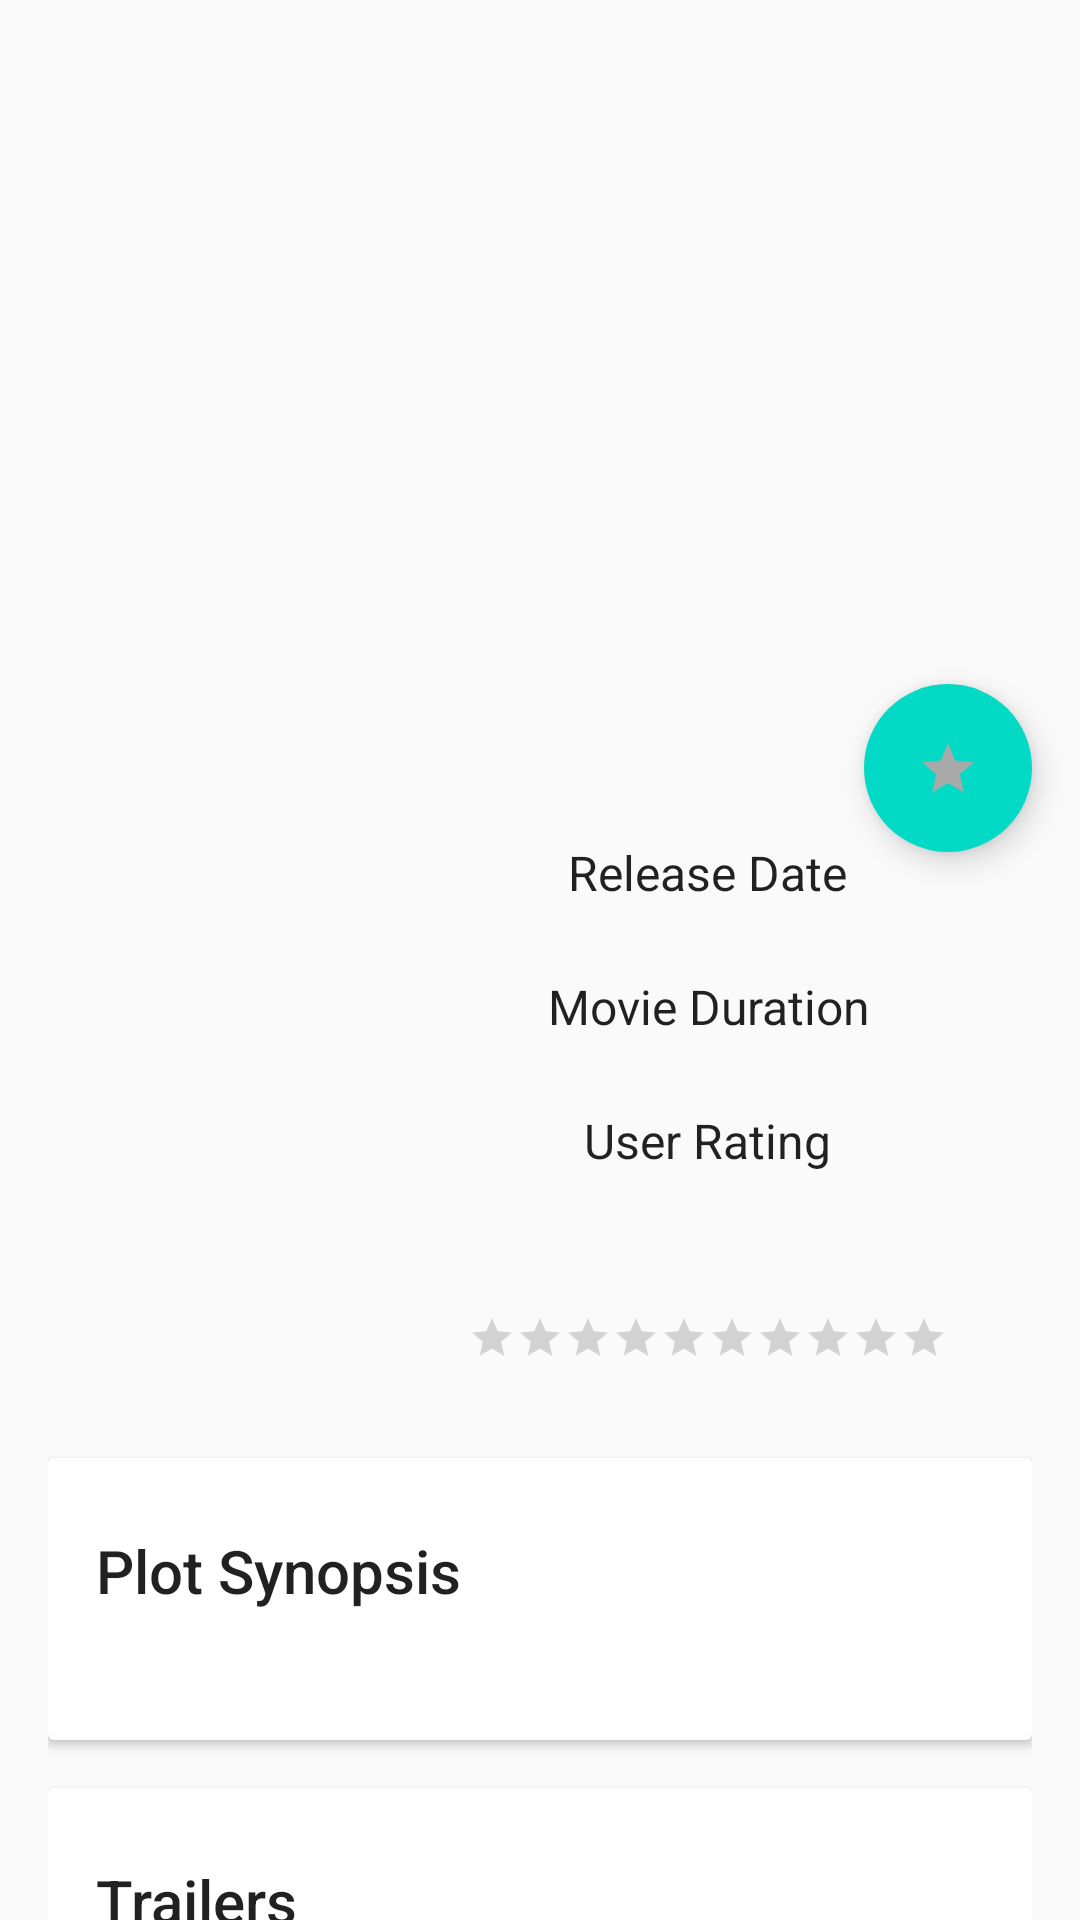

The Android layout XML behind this screen, and the referenced resources:
<!-- AndroidManifest.xml: application theme AppTheme -->
<!-- res/layout/fragment_movie_details.xml -->
<android.support.design.widget.CoordinatorLayout xmlns:android="http://schemas.android.com/apk/res/android"
    xmlns:app="http://schemas.android.com/apk/res-auto"
    xmlns:tools="http://schemas.android.com/tools"
    android:id="@+id/root_coordinator"
    android:layout_width="match_parent"
    android:layout_height="match_parent"
    android:fitsSystemWindows="true"
    tools:context="com.sushmanayak.android.popularmovies.MovieDetailsFragment">

    <android.support.design.widget.AppBarLayout
        android:id="@+id/app_bar_layout"
        android:layout_width="match_parent"
        android:layout_height="wrap_content"
        android:fitsSystemWindows="true"
        android:theme="@style/ThemeOverlay.AppCompat.Dark.ActionBar">

        <android.support.design.widget.CollapsingToolbarLayout
            android:id="@+id/collapsing_toolbar_layout"
            android:layout_width="match_parent"
            android:layout_height="match_parent"
            android:fitsSystemWindows="true"
            app:contentScrim="?attr/colorPrimary"
            app:expandedTitleMarginEnd="@dimen/expandedTitleMarginEnd"
            app:expandedTitleMarginStart="@dimen/expandedTitleMarginStart"
            app:layout_scrollFlags="scroll|exitUntilCollapsed">

            <ImageView
                android:id="@+id/moviePosterView"
                android:layout_width="match_parent"
                android:layout_height="wrap_content"
                android:fitsSystemWindows="true"
                android:minHeight="@dimen/detail_backdrop_height"
                android:scaleType="centerCrop"
                app:layout_collapseMode="parallax" />

        </android.support.design.widget.CollapsingToolbarLayout>
    </android.support.design.widget.AppBarLayout>

    <android.support.v4.widget.NestedScrollView
        android:id="@+id/scrollView"
        android:layout_width="match_parent"
        android:layout_height="match_parent"
        app:layout_behavior="@string/appbar_scrolling_view_behavior">

        <LinearLayout
            android:layout_width="match_parent"
            android:layout_height="match_parent"
            android:orientation="vertical"
            android:paddingLeft="@dimen/horizontal_padding"
            android:paddingRight="@dimen/horizontal_padding"
            android:paddingTop="@dimen/vertical_padding">

            <LinearLayout
                android:layout_width="match_parent"
                android:layout_height="wrap_content">

                <ImageView
                    android:id="@+id/thumbnailView"
                    android:layout_width="0dp"
                    android:layout_height="wrap_content"
                    android:layout_centerVertical="true"
                    android:layout_margin="@dimen/minimum_spacing"
                    android:layout_weight="1"
                    android:transitionName="@string/imageTransition" />

                <LinearLayout
                    android:layout_width="0dp"
                    android:layout_height="wrap_content"
                    android:layout_gravity="center"
                    android:layout_weight="2"
                    android:gravity="center"
                    android:orientation="vertical">

                    <TextView
                        android:layout_width="wrap_content"
                        android:layout_height="wrap_content"
                        android:layout_gravity="center"
                        android:text="@string/releasedate_text"
                        android:textAppearance="@style/TextAppearance.AppCompat.Subhead" />

                    <TextView
                        android:id="@+id/releasedate_textview"
                        android:layout_width="wrap_content"
                        android:layout_height="wrap_content"
                        android:layout_margin="@dimen/minimum_spacing"
                        android:gravity="center"
                        android:textAppearance="@android:style/TextAppearance.Small" />

                    <TextView
                        android:layout_width="wrap_content"
                        android:layout_height="wrap_content"
                        android:gravity="center"
                        android:text="@string/duration"
                        android:textAppearance="@style/TextAppearance.AppCompat.Subhead" />

                    <TextView
                        android:id="@+id/movieDuration"
                        android:layout_width="wrap_content"
                        android:layout_height="wrap_content"
                        android:layout_margin="@dimen/minimum_spacing"
                        android:gravity="center"
                        android:textAppearance="@android:style/TextAppearance.Small" />

                    <TextView
                        android:layout_width="wrap_content"
                        android:layout_height="wrap_content"
                        android:gravity="center"
                        android:text="@string/userrating_text"
                        android:textAppearance="@style/TextAppearance.AppCompat.Subhead" />

                    <TextView
                        android:id="@+id/userRating"
                        android:layout_width="wrap_content"
                        android:layout_height="wrap_content"
                        android:layout_margin="@dimen/minimum_spacing"
                        android:gravity="center"
                        android:textAppearance="@android:style/TextAppearance.Small" />

                    <RatingBar
                        android:id="@+id/userRatingBar"
                        style="?android:attr/ratingBarStyleSmall"
                        android:layout_width="wrap_content"
                        android:layout_height="wrap_content"
                        android:layout_gravity="center"
                        android:numStars="10"
                        android:paddingBottom="@dimen/vertical_padding"
                        android:paddingTop="@dimen/vertical_padding" />

                </LinearLayout>

            </LinearLayout>

            <android.support.v7.widget.CardView
                android:layout_width="match_parent"
                android:layout_height="wrap_content"
                android:layout_marginBottom="@dimen/activity_layout_margin"
                android:layout_marginTop="@dimen/activity_layout_margin">

                <LinearLayout
                    android:layout_width="match_parent"
                    android:layout_height="wrap_content"
                    android:orientation="vertical"
                    android:paddingBottom="@dimen/vertical_padding"
                    android:paddingLeft="@dimen/horizontal_padding"
                    android:paddingRight="@dimen/horizontal_padding"
                    android:paddingTop="@dimen/vertical_padding">

                    <TextView
                        android:layout_width="match_parent"
                        android:layout_height="wrap_content"
                        android:text="@string/overview_text"
                        android:textAppearance="@style/TextAppearance.AppCompat.Title" />

                    <TextView
                        android:id="@+id/overview_textview"
                        android:layout_width="match_parent"
                        android:layout_height="wrap_content" />
                </LinearLayout>
            </android.support.v7.widget.CardView>

            <android.support.v7.widget.CardView
                android:layout_width="match_parent"
                android:layout_height="wrap_content"
                android:layout_marginBottom="@dimen/activity_layout_margin"
                android:layout_marginTop="@dimen/activity_layout_margin">

                <LinearLayout
                    android:layout_width="match_parent"
                    android:layout_height="wrap_content"
                    android:orientation="vertical"
                    android:paddingBottom="@dimen/vertical_padding"
                    android:paddingLeft="@dimen/horizontal_padding"
                    android:paddingRight="@dimen/horizontal_padding"
                    android:paddingTop="@dimen/vertical_padding">

                    <TextView
                        android:layout_width="match_parent"
                        android:layout_height="wrap_content"
                        android:text="@string/trailers"
                        android:textAppearance="@style/TextAppearance.AppCompat.Title" />

                    <LinearLayout
                        android:id="@+id/trailerContainer"
                        android:layout_width="match_parent"
                        android:layout_height="wrap_content"
                        android:orientation="vertical" />

                </LinearLayout>
            </android.support.v7.widget.CardView>

            <android.support.v7.widget.CardView
                android:layout_width="match_parent"
                android:layout_height="wrap_content"
                android:layout_marginBottom="@dimen/activity_layout_margin"
                android:layout_marginTop="@dimen/activity_layout_margin">

                <LinearLayout
                    android:layout_width="match_parent"
                    android:layout_height="wrap_content"
                    android:orientation="vertical"
                    android:paddingBottom="@dimen/vertical_padding"
                    android:paddingLeft="@dimen/horizontal_padding"
                    android:paddingRight="@dimen/horizontal_padding"
                    android:paddingTop="@dimen/vertical_padding">

                    <TextView
                        android:layout_width="match_parent"
                        android:layout_height="wrap_content"
                        android:text="@string/reviews"
                        android:textAppearance="@style/TextAppearance.AppCompat.Title" />

                    <LinearLayout
                        android:id="@+id/reviewContainer"
                        android:layout_width="match_parent"
                        android:layout_height="wrap_content"
                        android:orientation="vertical" />

                </LinearLayout>
            </android.support.v7.widget.CardView>

        </LinearLayout>
    </android.support.v4.widget.NestedScrollView>

    <android.support.design.widget.FloatingActionButton
        android:id="@+id/btnFav"
        android:layout_width="wrap_content"
        android:layout_height="wrap_content"
        android:layout_margin="16dp"
        android:src="@drawable/ic_fav"
        app:borderWidth="0dp"
        app:layout_anchor="@id/app_bar_layout"
        app:layout_anchorGravity="bottom|right|end" />
</android.support.design.widget.CoordinatorLayout>
<!-- resources referenced by this layout -->
<resources>
  <dimen name="activity_layout_margin">8dp</dimen>
  <dimen name="detail_backdrop_height">256dp</dimen>
  <dimen name="expandedTitleMarginEnd">64dp</dimen>
  <dimen name="expandedTitleMarginStart">48dp</dimen>
  <dimen name="horizontal_padding">16dp</dimen>
  <dimen name="minimum_spacing">2dp</dimen>
  <dimen name="vertical_padding">24dp</dimen>
  <!-- drawable ic_fav: png bitmap (drawable, 1204 bytes) -->
  <string name="duration">Movie Duration</string>
  <string name="imageTransition">thumbnailTransition</string>
  <string name="overview_text">Plot Synopsis</string>
  <string name="releasedate_text">Release Date</string>
  <string name="reviews">User Reviews</string>
  <string name="trailers">Trailers</string>
  <string name="userrating_text">User Rating</string>
  <style name="AppTheme" parent="AppTheme.Base">
          
      </style>
  <style name="AppTheme.Base" parent="Theme.AppCompat.Light.DarkActionBar">
          <item name="colorPrimary">@color/primaryColor</item>
          <item name="colorPrimaryDark">@color/colorPrimaryDark</item>
          <item name="colorAccent">@color/colorAccent</item>
          <item name="toolbarStyle">@style/Toolbar</item>
      </style>
  <style name="Toolbar" parent="Widget.AppCompat.Toolbar">
          <item name="android:background">@color/transparentColor</item>
      </style>
  <!-- not gathered from this repository: default colours our renderer supplied (Android Studio template values) -->
  <color name="colorPrimaryDark">#FF3700B3</color>
  <color name="colorAccent">#FF03DAC5</color>
</resources>
